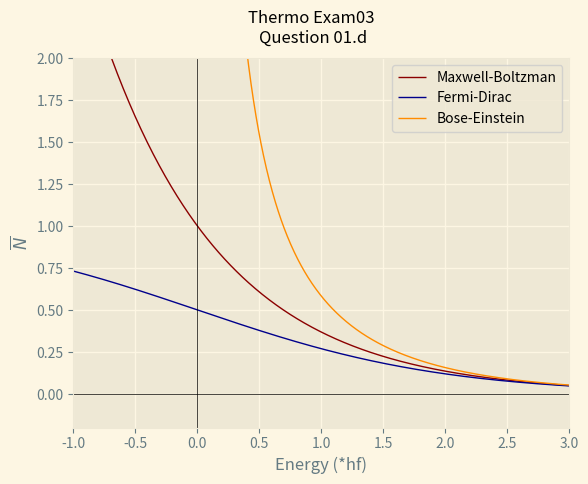

Source code (Python):
'''
Created on Apr 4, 2022

[redacted]
'''

import matplotlib.pyplot as plt
import numpy as np

plt.style.use('Solarize_Light2')

x = np.linspace(-4, 4, 1000)
xx = np.linspace(0.00001, 4, 1000)

q = 0

boltzman = 1/np.exp(x + q)

bose = 1/(np.exp(xx + q) - 1)

fermi = 1/(np.exp(x + q) + 1)

fig, ax = plt.subplots()

ax.plot(x, boltzman, color = 'darkred', linewidth = 1, label = 'Maxwell-Boltzman')
ax.plot(x, fermi, color = 'darkblue', linewidth = 1, label = 'Fermi-Dirac')
ax.plot(xx, bose, color = 'darkorange', linewidth = 1, label = 'Bose-Einstein')

ax.legend()

ax.set_ylim(-0.2, 2)
ax.set_xlim(-1, 3)

ax.axvline(0, color = 'k', linewidth = 0.5)
ax.axhline(0, color = 'k', linewidth = 0.5)

ax.set_ylabel(r'$\overline{N}$')
ax.set_xlabel('Energy (*hf)')
fig.suptitle('Thermo Exam03 \nQuestion 01.d')
plt.show()